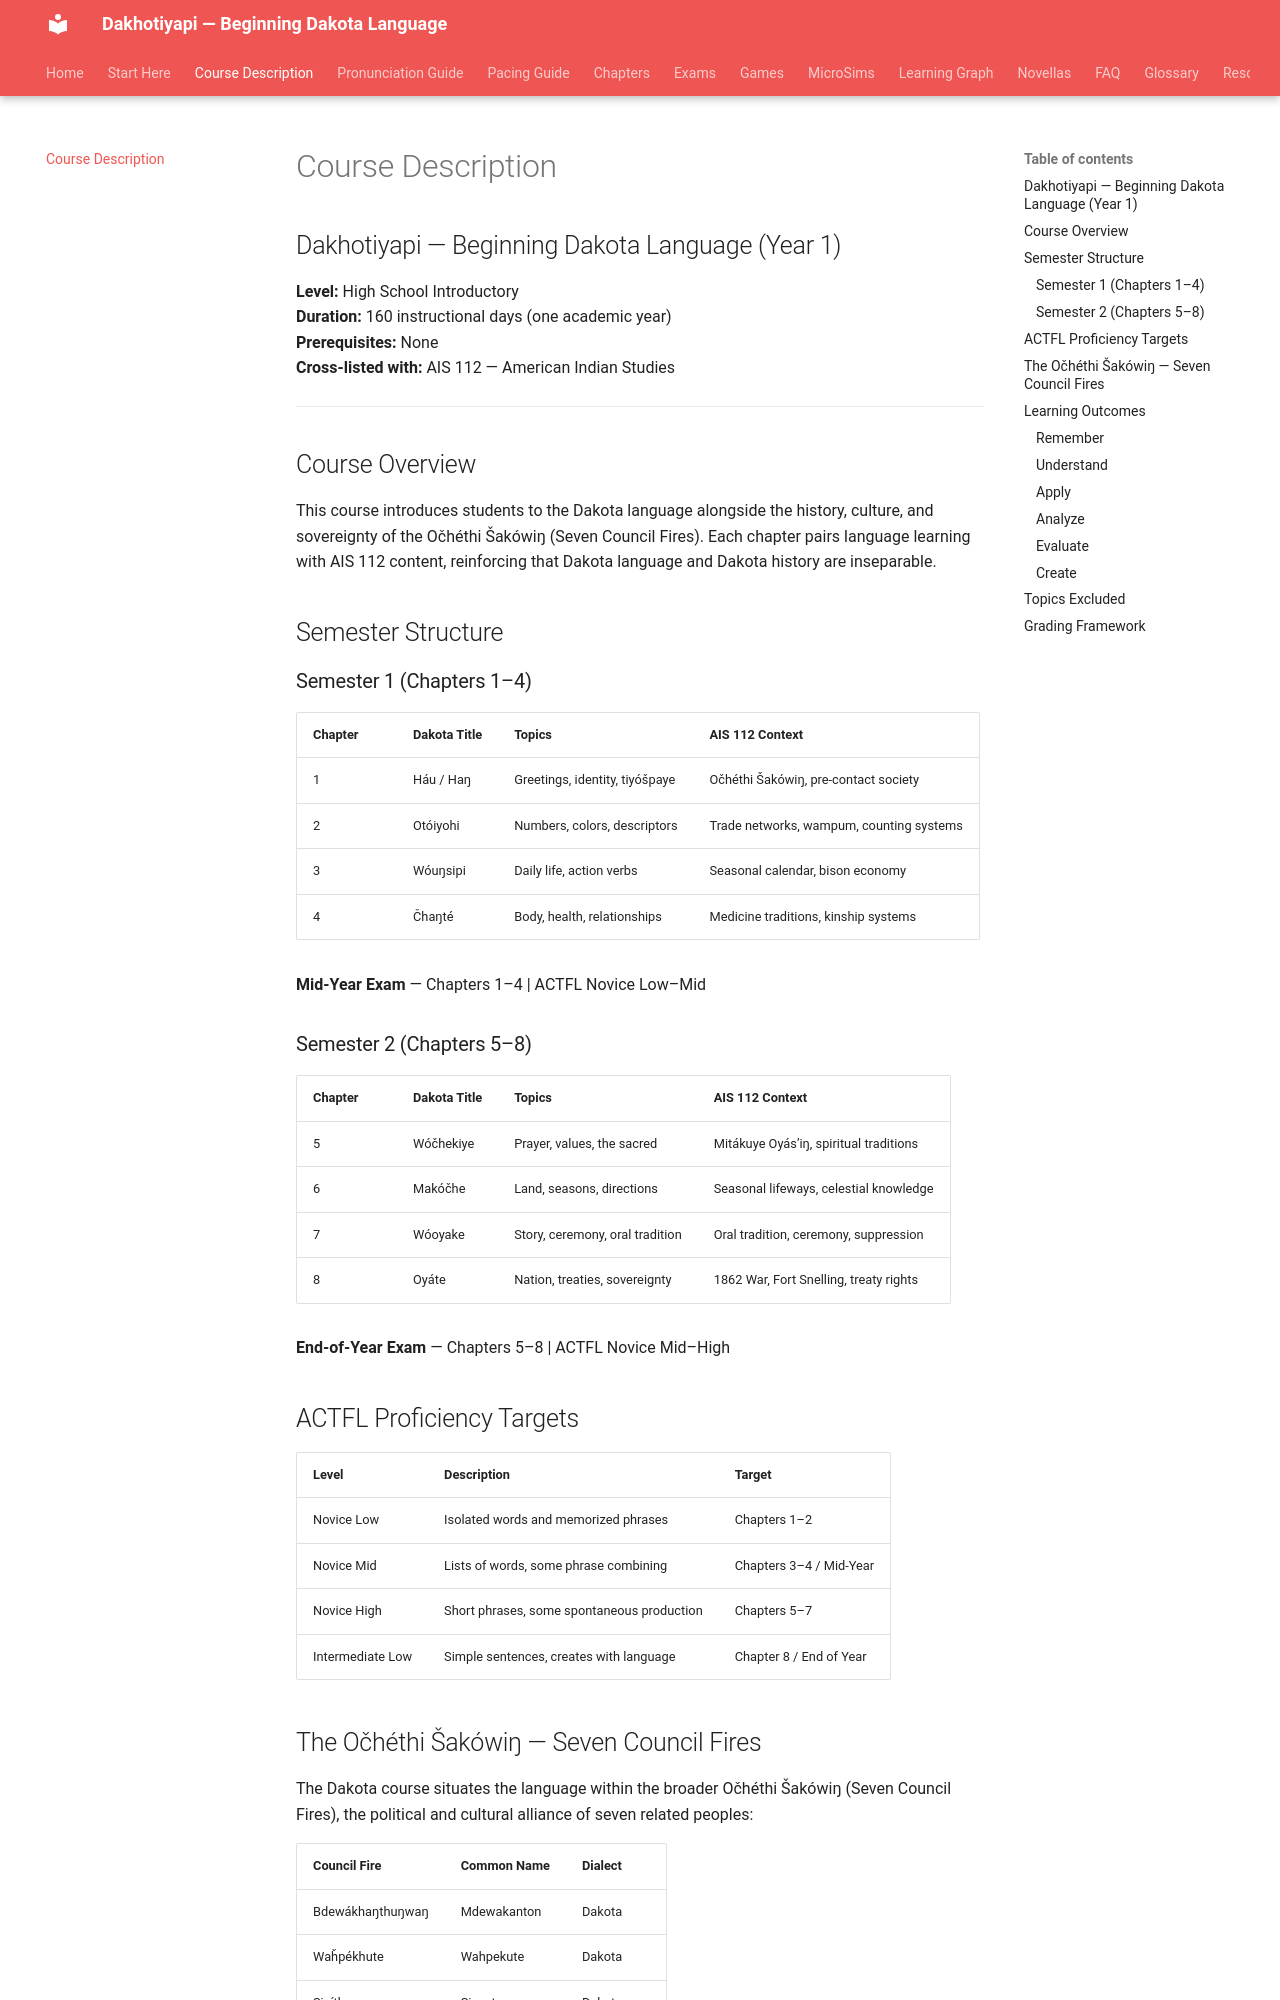

repository: milesclawson/dakota-textbook · page: course-description/index.html · generator: mkdocs

# Course Description

## Dakhotiyapi — Beginning Dakota Language (Year 1)

**Level:** High School Introductory  
**Duration:** 160 instructional days (one academic year)  
**Prerequisites:** None  
**Cross-listed with:** AIS 112 — American Indian Studies

---

## Course Overview

This course introduces students to the Dakota language alongside the history, culture, and sovereignty of the Očhéthi Šakówiŋ (Seven Council Fires). Each chapter pairs language learning with AIS 112 content, reinforcing that Dakota language and Dakota history are inseparable.

## Semester Structure

### Semester 1 (Chapters 1–4)

| Chapter | Dakota Title | Topics | AIS 112 Context |
|---------|-------------|--------|-----------------|
| 1 | Háu / Haŋ | Greetings, identity, tiyóšpaye | Očhéthi Šakówiŋ, pre-contact society |
| 2 | Otóiyohi | Numbers, colors, descriptors | Trade networks, wampum, counting systems |
| 3 | Wóuŋsipi | Daily life, action verbs | Seasonal calendar, bison economy |
| 4 | Čhaŋté | Body, health, relationships | Medicine traditions, kinship systems |

**Mid-Year Exam** — Chapters 1–4 | ACTFL Novice Low–Mid
